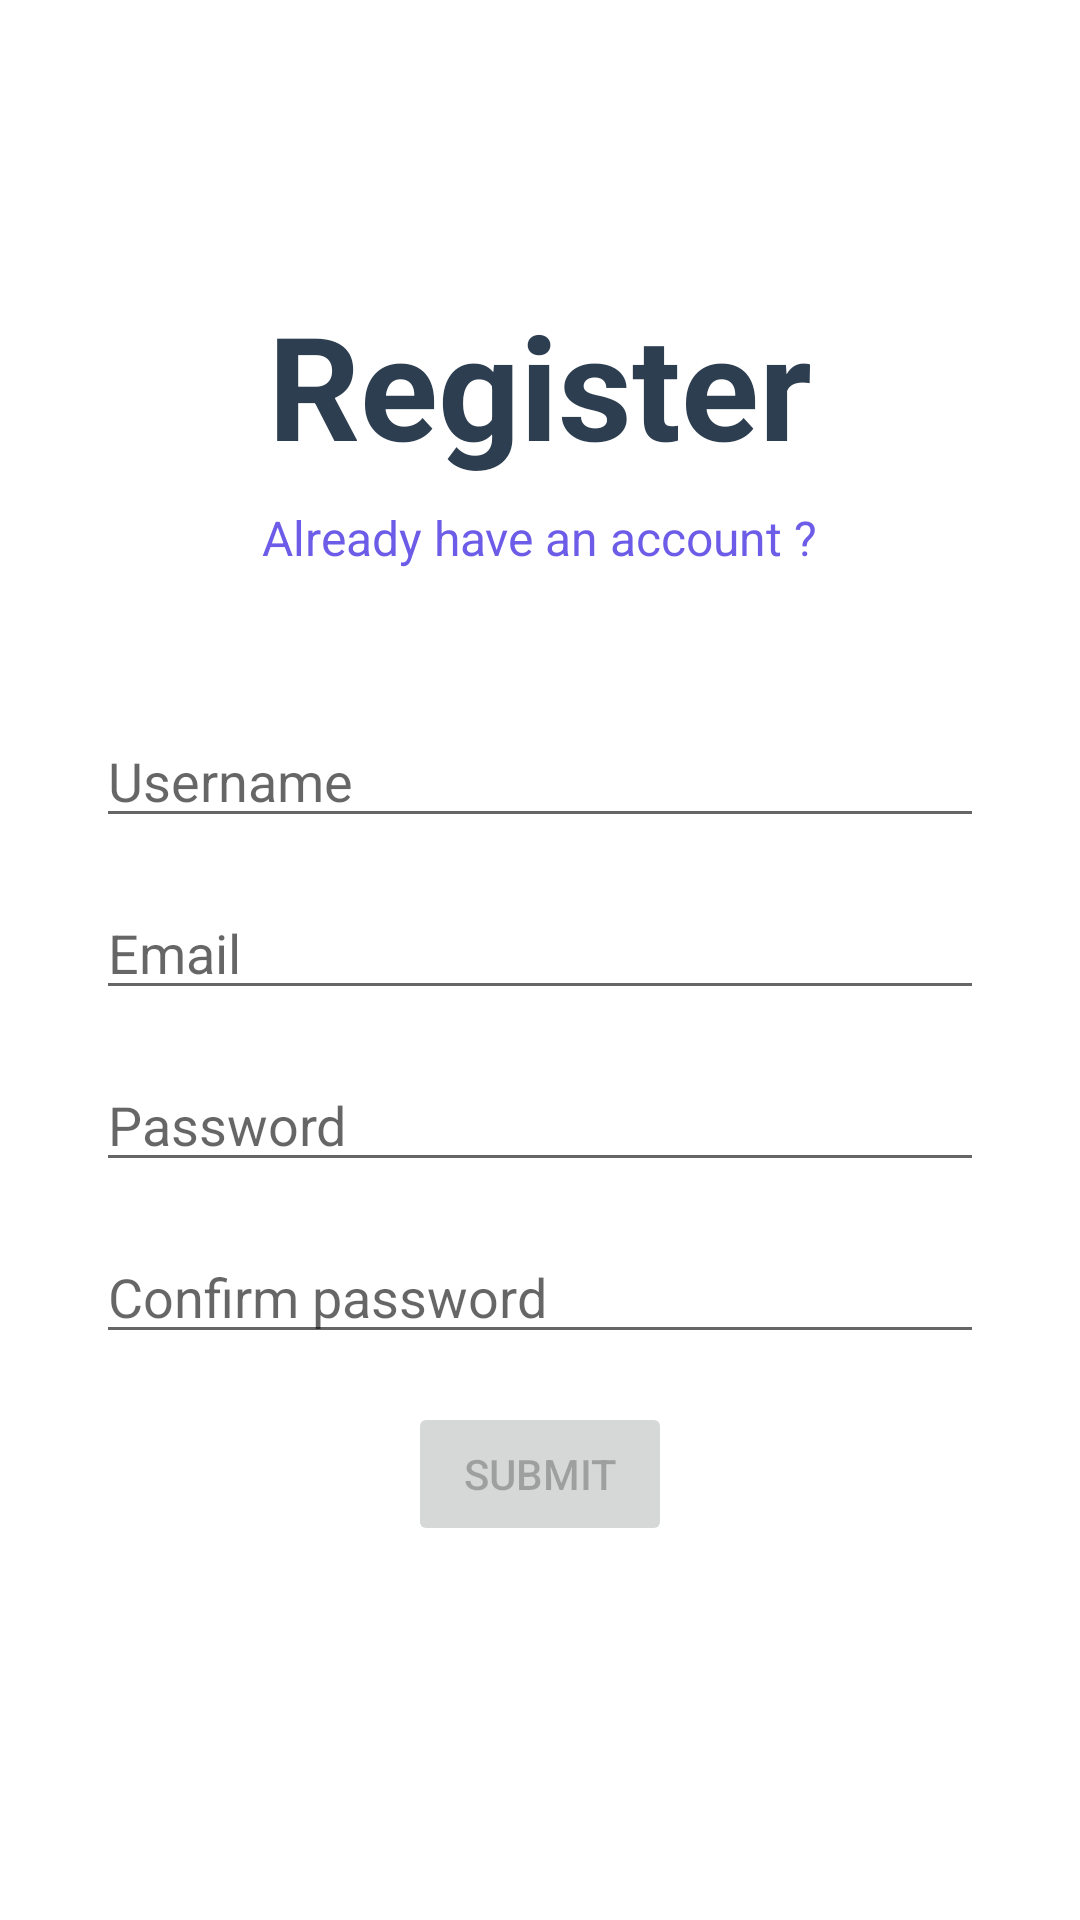

Android layout source for this screen:
<!-- AndroidManifest.xml: application theme Theme.ProjectKotlin -->
<!-- res/layout/activity_register.xml -->
<?xml version="1.0" encoding="utf-8"?>
<RelativeLayout xmlns:android="http://schemas.android.com/apk/res/android"
    xmlns:app="http://schemas.android.com/apk/res-auto"
    xmlns:tools="http://schemas.android.com/tools"
    android:layout_width="match_parent"
    android:layout_height="match_parent"
    tools:context=".LoginActivity">

    <TextView
        android:id="@+id/view_title"
        android:layout_width="wrap_content"
        android:layout_height="wrap_content"
        android:layout_centerHorizontal="true"
        android:layout_marginTop="96dp"
        android:fontFamily="sans-serif"
        android:text="@string/register"
        android:textFontWeight="700"
        android:textSize="48sp"
        android:textColor="@color/text_primary"
        />
    <TextView
        android:id="@+id/view_description"
        android:layout_width="wrap_content"
        android:layout_height="wrap_content"
        android:layout_below="@id/view_title"
        android:layout_centerHorizontal="true"
        android:layout_marginTop="8dp"
        android:fontFamily="sans-serif"
        android:text="@string/register_description"
        android:textFontWeight="400"
        android:textSize="16sp"
        android:textColor="@color/primary" />

    <EditText
        android:id="@+id/input_username"
        android:layout_width="match_parent"
        android:layout_height="wrap_content"
        android:layout_below="@id/view_description"
        android:layout_marginTop="48dp"
        android:hint="@string/username"
        android:layout_marginLeft="32dp"
        android:layout_marginRight="32dp"
        android:textColor="@color/text_primary"
        android:autofillHints="username"
        android:inputType="text" />
    <EditText
        android:id="@+id/input_email"
        android:layout_width="match_parent"
        android:layout_height="wrap_content"
        android:layout_below="@id/input_username"
        android:layout_marginTop="16dp"
        android:hint="@string/email"
        android:layout_marginLeft="32dp"
        android:layout_marginRight="32dp"
        android:textColor="@color/text_primary"
        android:autofillHints="emailAddress"
        android:inputType="textEmailAddress" />
    <EditText
        android:id="@+id/input_password"
        android:layout_width="match_parent"
        android:layout_height="wrap_content"
        android:layout_below="@id/input_email"
        android:layout_marginTop="16dp"
        android:hint="@string/password"
        android:layout_marginLeft="32dp"
        android:layout_marginRight="32dp"
        android:textColor="@color/text_primary"
        android:autofillHints="password"
        android:inputType="textPassword" />
    <EditText
        android:id="@+id/input_confirm"
        android:layout_width="match_parent"
        android:layout_height="wrap_content"
        android:layout_below="@id/input_password"
        android:layout_marginTop="16dp"
        android:hint="@string/confirm_password"
        android:layout_marginLeft="32dp"
        android:layout_marginRight="32dp"
        android:textColor="@color/text_primary"
        android:autofillHints="password"
        android:inputType="textPassword" />
    <Button
        android:id="@+id/button_submit"
        android:layout_width="wrap_content"
        android:layout_height="wrap_content"
        android:layout_below="@id/input_confirm"
        android:layout_centerHorizontal="true"
        android:text="@string/submit"
        android:layout_marginTop="16dp"
        android:clickable="false"
        android:enabled="false"/>


</RelativeLayout>
<!-- resources referenced by this layout -->
<resources>
  <color name="primary">#6c5ce7</color>
  <color name="text_primary">#2c3e50</color>
  <string name="confirm_password">Confirm password</string>
  <string name="email">Email</string>
  <string name="password">Password</string>
  <string name="register">Register</string>
  <string name="register_description">Already have an account ?</string>
  <string name="submit">Submit</string>
  <string name="username">Username</string>
  <style name="Theme.ProjectKotlin" parent="Theme.MaterialComponents.DayNight.DarkActionBar">
          
          <item name="colorPrimary">@color/primary</item>
          <item name="colorPrimaryVariant">@color/purple_700</item>
          <item name="colorOnPrimary">@color/white</item>
          
          <item name="colorSecondary">@color/primary</item>
          <item name="colorSecondaryVariant">@color/teal_700</item>
          <item name="colorOnSecondary">@color/black</item>
          
          <item name="android:statusBarColor" tools:targetApi="l">?attr/colorPrimaryVariant</item>
          
      </style>
  <color name="purple_700">#FF3700B3</color>
  <color name="white">#FFFFFFFF</color>
  <color name="teal_700">#FF018786</color>
  <color name="black">#FF000000</color>
</resources>
